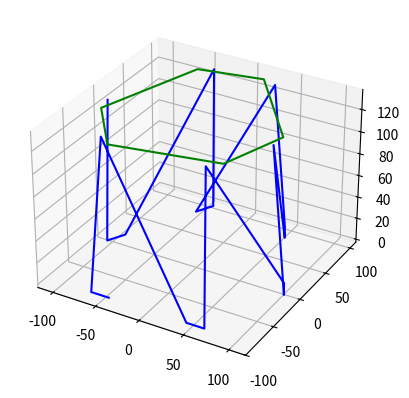

Here is the Python script that generated this plot:
from mpl_toolkits.mplot3d import axes3d
import numpy as np
from numpy import newaxis
import matplotlib.pyplot as plt
from numpy.linalg import inv

#Punta del aspa sistema de coordenadas fijo
Ai = np.array([[-64.5, 64.5,103.0,43.0,-43.0,-103.0 ],
               [-86.6,-86.6, -5.1,98.7, 98.7,  -5.19],
               [  0.0,  0.0,  0.0, 0.0,  0.0,   0.0 ]])

#Vertices V0 sistema de coordenadas Fijo
V0 = np.array([[-57.5,  57.5,  92.5,  35.0,-35.0,-92.5],
               [-73.6, -73.6, -12.9,  86.6, 86.6,-12.9],
               [135.0, 135.0, 135.0, 135.0,135.0,135.0]])

#Posicion de los servo Motores Sistema de Coordenadas Fijos
Oi = np.array([[-44.0, 44.5,93.0,53.0,-53.0,-93.0],
               [-86.6,-86.6,12.1,81.4, 81.4, 12.1],
               [  0.0,  0.0, 0.0, 0.0,  0.0,  0.0]])

Ui = np.array([[ 0.0, 0.0,0.86,0.86,-0.86,-0.86],
               [-1.0,-1.0,0.5 ,0.5 , 0.5 , 0.5],
               [ 0.0, 0.0,0.0 ,0.0 , 0.0 , 0.0]])

#Base superior para graficar 3d
Base_Superior = np.array([[-57.5, 57.5, 92.5, 35.0, -35.0,-92.5,-57.5],
                          [-73.6,-73.6,-12.9, 86.6,  86.6,-12.9,-73.6],
                          [135.0,135.0,135.0, 135.0,135.0,135.0,135.0]])

#Base Inferior para graficar 3d
Base_Inferior = np.array([[-44.0,44.5,93.0,53.0,-53.0,-93.0,-44.0],
                          [-86.6,-86.6,12.1,81.4,81.4, 12.1,-86.6],
                          [  0.0,  0.0, 0.0, 0.0, 0.0,  0.0,  0.0]])

#piernas = np.zeros((3,3))
#Piernas del Robot

primera_pierna = np.array([[-44.0, -64.5, -57.5],
                           [-86.6, -86.6, -73.6],
                           [  0.0,   0.0, 135.0]])

segunda_pierna = np.array([[ 44.5, 64.5, 57.5],
                           [-86.6,-86.6,-73.6],
                           [  0.0,  0.0,135.0]])

tercera_pierna = np.array([[93.0,103.0,92.5],
                           [12.1,-5.1,-12.9],
                           [ 0.0, 0.0,135.0]])

cuarta_pierna = np.array([[53.0,43.0, 35.0],
                          [81.4,98.7, 86.6],
                          [0.0,  0.0,135.0]])

quinta_pierna = np.array([[-53.0,-43.0,-35.0],
                          [ 81.4, 98.7,86.6],
                          [  0.0,  0.0,135.0]])

sexta_pierna = np.array([[-93.0,-103.0,-92.5],
                         [12.1,  -5.19,-12.9],
                         [ 0.0,    0.0,135.0]])

piernas = np.zeros([])

piernas = np.array([[-44.0,-64.5,-57.5, 44.5, 64.5, 57.5,93.0,103.0, 92.5,53.0,43.0, 35.0,-53.0,-43.0,-35.0,-93.0,-103.0 ,-92.5],
                    [-86.6,-86.6,-73.6,-86.6,-86.6,-73.6,12.1, -5.1,-12.9,81.4,98.7, 86.6, 81.4, 98.7, 86.6, 12.1,  -5.19,-12.9],
                    [  0.0,  0.0,135.0,  0.0,  0.0,135.0, 0.0,  0.0,135.0 ,0.0, 0.0,135.0,  0.0,  0.0, 135.0, 0.0,   0.0 ,135.0]])
    
fig = plt.figure(1)


#for i in range(18):

 #   piernas[:,0] = Oi[:,i]
  #  piernas[:,1] = Ai[:,i]
   # piernas[:,2] = V0[:,i]
    #piernas[:,3] = Oi 

#print piernas

plataforma = fig.add_subplot(111,projection='3d')

#plataforma.plot(Base_Superior[0,:],Base_Superior[1,:],Base_Superior[2,:],'b-')

#plataforma.plot(Base_Inferior[0,:],Base_Inferior[1,:],Base_Inferior[2,:],'b-')

#plataforma.plot(primera_pierna[0,:],primera_pierna[1,:],primera_pierna[2,:],'b-')

#plataforma.plot(segunda_pierna[0,:],segunda_pierna[1,:],segunda_pierna[2,:],'b-')

#plataforma.plot(tercera_pierna[0,:],tercera_pierna[1,:],tercera_pierna[2,:],'b-')

#plataforma.plot(cuarta_pierna[0,:],cuarta_pierna[1,:],cuarta_pierna[2,:],'b-')

#plataforma.plot(quinta_pierna[0,:],quinta_pierna[1,:],quinta_pierna[2,:],'b-')

#plataforma.plot(sexta_pierna[0,:],sexta_pierna[1,:],sexta_pierna[2,:],'b-')

plataforma.plot(piernas[0,:],piernas[1,:],piernas[2,:],'b-')
#for i in range(6):
    
   # piernas[:,0] =  O[:,i]
   # piernas[:,1] = A0[:,i]
    #piernas[:,2] = V0[:,i]

    #plataforma.plot(piernas[0,:],piernas[1,:],piernas[2,:],'b')
    #print piernas
    #plt.show()

#Matriz Homogenea

def RT(alpha, beta, gamma, px, py, pz):

    alpha = alpha*np.pi/180.0
    
    beta  = beta*np.pi/180.0
    
    gamma = gamma*np.pi/180.0

    RX = np.matrix([[1 ,            0,             0, 0],
                    [0 ,np.cos(alpha),-np.sin(alpha), 0],
                    [0 ,np.sin(alpha), np.cos(alpha), 0],
                    [0 ,            0,             0, 1]])

    RY = np.matrix([[np.cos(beta),  0, -np.sin(beta), 0],
                    [           0,  1,             0, 0],
                    [np.sin(beta),  0,  np.cos(beta), 0],
                    [           0,  0,             0, 1]])

    RZ = np.matrix([[np.cos(gamma), -np.sin(gamma),  0,  0],
                    [np.sin(gamma),  np.cos(gamma),  0,  0],
                    [            0,              0,  1,  0],
                    [            0,              0,  0,  1]])

    T = np.matrix([[1, 0, 0, px],
                   [0, 1, 0, py],
                   [0, 0, 1, pz],
                   [0, 0, 0,  1]])

    Rt = T*RZ*RY*RX
  
    return Rt

#Vertices Base Movil, con respecto al sistema de referencia Solidario a la plataforma
#Vertices 4*4, multiplica a la matriz Homogenea que es de 4*4.

Vp = np.matrix([[-57.5, 57.5, 92.5, 35.0,-35.0,-92.5,-57.5],
                      [-73.6,-73.6,-12.9, 86.6, 86.6,-12.9,-73.6],
                      [  0.0,  0.0,  0.0,  0.0,  0.0,  0.0,  0.0],
                      [  1.0,  1.0,  1.0,  1.0,  1.0,  1.0,  1.0]])


Base_Superior = RT(0,0,10,0,0,135)*Vp

Base_Superior = np.array(Base_Superior)

plataforma.plot(Base_Superior[0,:],Base_Superior[1,:],Base_Superior[2,:],'g-')


Vi = Base_Superior[0:3,0:6]

#Manivela, calculo de la distancia del aspa del motor 

ri = Ai-Oi

LMi2 = np.zeros((1,6))

for i in range(6):

    LMi2[:,i] = ri[:,i].dot(ri[:,i])
    
#Biela, calculo de distancia de la barra

li = V0-Ai

LBi2 = np.zeros((1,6))

for i in range(6):

    LBi2[:,i] = li[:,i].dot(li[:,i])


#Angulo servo motor y Manibela
    
cos_phi=np.zeros((1,6))

for i in range(6):

    phi = 90
    phi = phi*np.pi/180.0
    cos_phi[:,i] = np.cos(phi)
    
li = Vi-Ai

Fi = np.zeros((3,1))

Fi = np.matrix(Fi)

Ji = np.zeros((3,3))

Ji = np.matrix(Ji)

Ri=np.zeros((3,1))

Ri=np.matrix(Ri)


concatenar = []

for i in range(6):
    for x in range(4):

        Fi[0,0] = (ri[:,i].dot(ri[:,i])) - LMi2[0][i]
        Fi[1,0] = (li[:,i].dot(li[:,i])) - LBi2[0][i]
        Fi[2,0] = (ri[:,i].dot(Ui[:,i])) - np.linalg.norm(Ui[:,i])*np.linalg.norm(ri[:,i])*cos_phi[0][i]
        
        Ji[0,0] = 2*ri[0][i]  
        Ji[1,0] = 2*li[0][i]
        Ji[2,0] =   Ui[0][i]
 
        Ji[0,1] = 2*ri[1][i]
        Ji[1,1] = 2*li[1][i] 
        Ji[2,1] =   Ui[1][i] 

        Ji[0,2] = 2*ri[2][i]
        Ji[1,2] = 2*li[2][i]
        Ji[2,2] =   Ui[2][i]
        
        Ji_1 = inv(Ji)
    
        Ri = np.matrix([[ri[0][i]],[ri[1][i]],[ri[2][i]]]) - (Ji_1 * Fi)
        
        ri[0][i] = Ri[0,0]
        ri[1][i] = Ri[1,0]
        ri[2][i] = Ri[2,0]

    concatenar.append(Ri)             

#for i in range(len(concatenar)):
    
   # ri.append = np.array(concatenar[i])  


Ai = ri + Oi

#for i in range(6):
    
plt.show()


